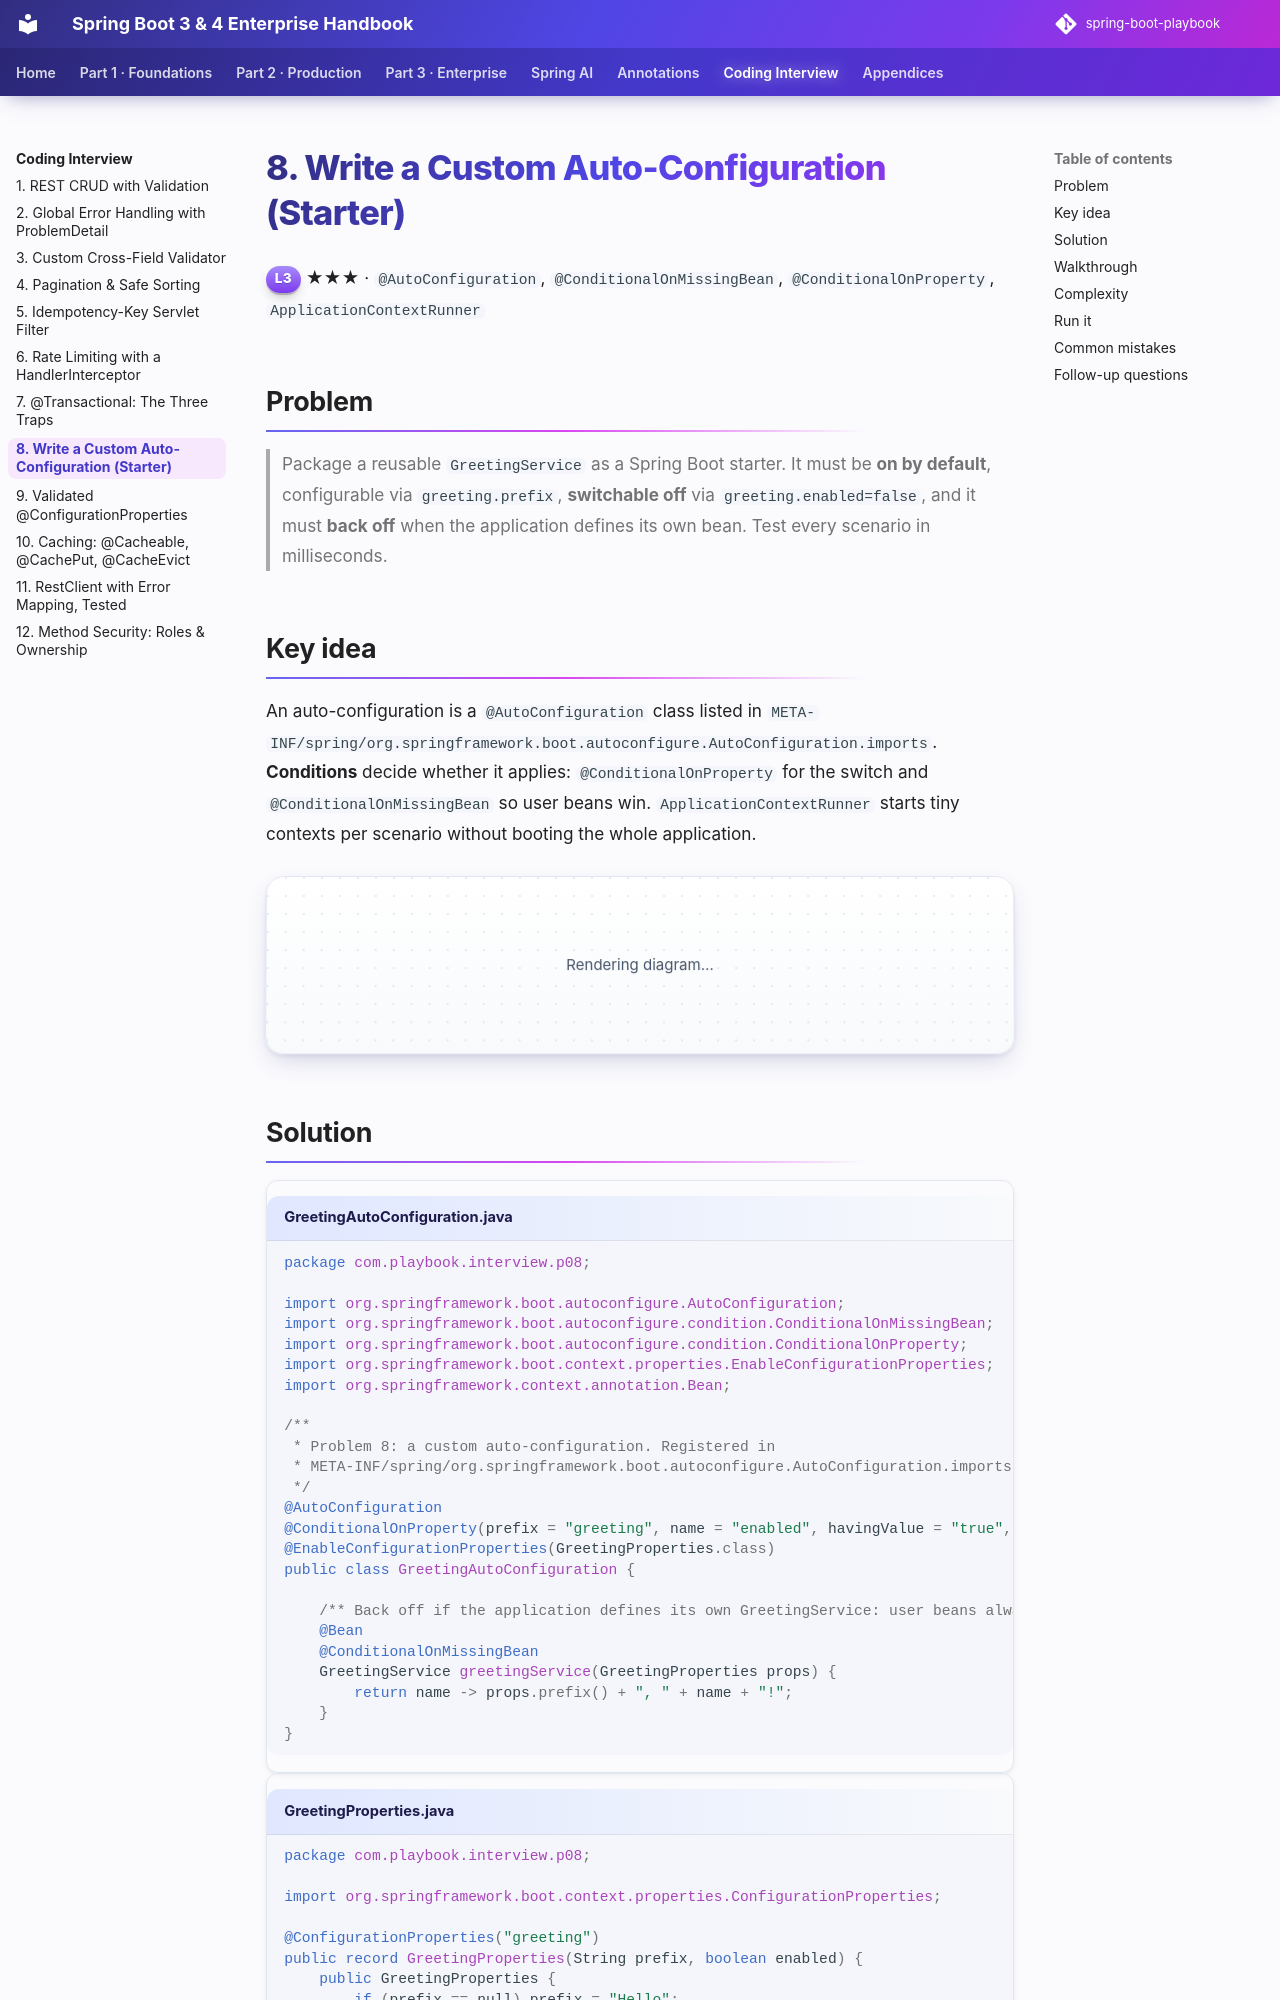

repository: khiruashish/spring-boot-playbook · page: coding-interview/08-custom-auto-configuration/index.html · generator: mkdocs

# 8. Write a Custom Auto-Configuration (Starter)

<span class="level l3">L3</span> ★★★ · `@AutoConfiguration`, `@ConditionalOnMissingBean`, `@ConditionalOnProperty`, `ApplicationContextRunner`

## Problem

> Package a reusable `GreetingService` as a Spring Boot starter. It must be **on by default**, configurable via `greeting.prefix`,
> **switchable off** via `greeting.enabled=false`, and it must **back off** when the application defines its own bean. Test every
> scenario in milliseconds.

## Key idea

An auto-configuration is a `@AutoConfiguration` class listed in
`META-INF/spring/org.springframework.boot.autoconfigure.AutoConfiguration.imports`. **Conditions** decide whether it applies:
`@ConditionalOnProperty` for the switch and `@ConditionalOnMissingBean` so user beans win. `ApplicationContextRunner` starts tiny
contexts per scenario without booting the whole application.

```mermaid
flowchart TD
    S[context starts] --> I["read AutoConfiguration.imports"]
    I --> P{"greeting.enabled != false?"}
    P -->|no| X[skip whole class]
    P -->|yes| M{"user GreetingService bean exists?"}
    M -->|yes| B[back off: user bean wins]
    M -->|no| C["create default bean (prefix from GreetingProperties)"]
```
